Image classification data set "neural" (Baldunica/neural on GitHub). Class labels (4): broadleaf plant, grass, soil, soybean.

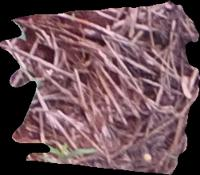
Label: soil

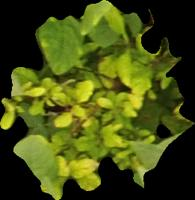
Label: broadleaf plant

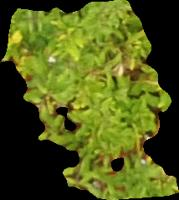
Label: broadleaf plant

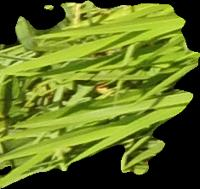
Label: grass

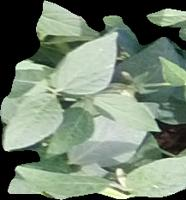
Label: soybean

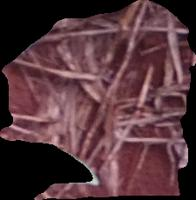
Label: soil
